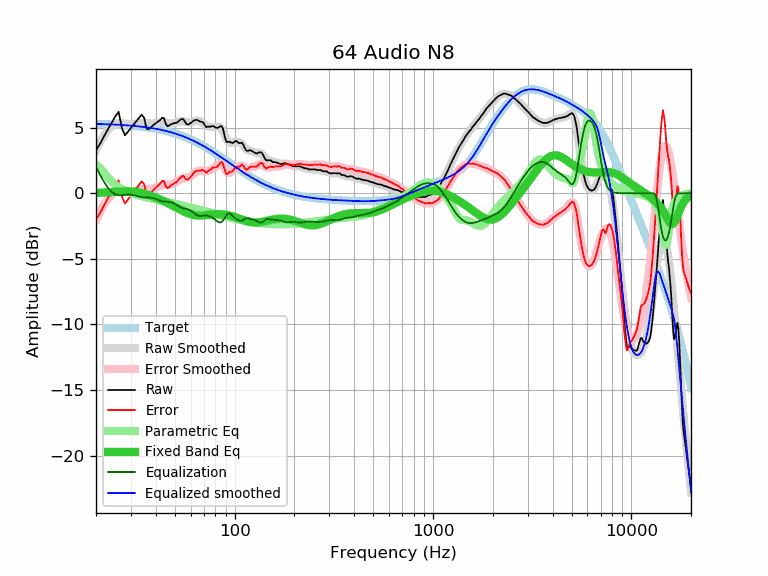

Data behind this chart, as committed beside it:
frequency, raw, error, smoothed, error_smoothed, equalization, parametric_eq, equalized_raw, equalized_smoothed, target
20, 3.30, -1.99, 3.26, -2.03, 2.03, 0.02, 5.32, 5.29, 5.29
21, 3.79, -1.49, 3.90, -1.38, 1.38, 0.04, 5.17, 5.28, 5.28
22, 4.37, -0.90, 4.43, -0.84, 0.84, 0.05, 5.21, 5.27, 5.27
23, 4.90, -0.36, 4.84, -0.42, 0.42, 0.07, 5.31, 5.26, 5.26
24, 5.37, 0.12, 5.15, -0.10, 0.10, 0.09, 5.47, 5.25, 5.25
25, 5.86, 0.62, 5.31, 0.07, -0.07, 0.11, 5.78, 5.24, 5.24
26, 6.22, 0.99, 5.36, 0.14, -0.14, 0.13, 6.07, 5.22, 5.22
27, 4.98, -0.23, 5.35, 0.14, -0.14, 0.14, 4.83, 5.21, 5.21
28, 4.42, -0.78, 5.31, 0.12, -0.12, 0.15, 4.30, 5.19, 5.19
29, 4.71, -0.47, 5.27, 0.10, -0.10, 0.16, 4.61, 5.18, 5.18
30, 4.99, -0.17, 5.27, 0.11, -0.11, 0.15, 4.88, 5.16, 5.16
31, 5.26, 0.12, 5.29, 0.15, -0.15, 0.13, 5.11, 5.14, 5.14
32, 5.51, 0.39, 5.32, 0.20, -0.20, 0.11, 5.30, 5.12, 5.12
33, 5.77, 0.67, 5.36, 0.26, -0.26, 0.07, 5.51, 5.10, 5.10
34, 6.00, 0.92, 5.38, 0.30, -0.30, 0.03, 5.69, 5.08, 5.08
35, 5.74, 0.68, 5.38, 0.32, -0.32, -0.02, 5.41, 5.05, 5.05
36, 4.91, -0.12, 5.36, 0.33, -0.33, -0.08, 4.58, 5.03, 5.03
37, 4.90, -0.11, 5.33, 0.33, -0.33, -0.14, 4.57, 5.00, 5.00
38, 5.06, 0.08, 5.32, 0.34, -0.34, -0.20, 4.71, 4.98, 4.98
39, 5.22, 0.27, 5.32, 0.38, -0.38, -0.26, 4.84, 4.95, 4.95
40, 5.35, 0.43, 5.35, 0.43, -0.43, -0.33, 4.92, 4.92, 4.92
41, 5.46, 0.57, 5.38, 0.49, -0.49, -0.40, 4.96, 4.89, 4.89
42, 5.57, 0.71, 5.41, 0.55, -0.55, -0.46, 5.01, 4.86, 4.86
43, 5.76, 0.93, 5.43, 0.60, -0.60, -0.53, 5.15, 4.82, 4.82
44, 5.73, 0.94, 5.42, 0.63, -0.63, -0.60, 5.09, 4.79, 4.79
45, 5.27, 0.51, 5.40, 0.65, -0.65, -0.68, 4.62, 4.75, 4.75
46, 5.11, 0.39, 5.37, 0.65, -0.65, -0.75, 4.45, 4.72, 4.72
47, 5.20, 0.52, 5.34, 0.66, -0.66, -0.82, 4.53, 4.68, 4.68
48, 5.28, 0.63, 5.33, 0.69, -0.69, -0.89, 4.58, 4.64, 4.64
49, 5.32, 0.71, 5.35, 0.74, -0.74, -0.97, 4.57, 4.60, 4.60
50, 5.37, 0.80, 5.38, 0.81, -0.81, -1.04, 4.55, 4.56, 4.56
51, 5.38, 0.86, 5.42, 0.90, -0.90, -1.11, 4.48, 4.52, 4.52
52, 5.48, 1.00, 5.46, 0.98, -0.98, -1.18, 4.50, 4.48, 4.48
53, 5.59, 1.15, 5.49, 1.05, -1.05, -1.24, 4.53, 4.43, 4.43
54, 5.67, 1.28, 5.50, 1.11, -1.11, -1.31, 4.56, 4.39, 4.39
55, 5.67, 1.32, 5.49, 1.14, -1.14, -1.37, 4.52, 4.34, 4.34
56, 5.49, 1.19, 5.46, 1.17, -1.17, -1.42, 4.32, 4.30, 4.30
57, 5.31, 1.06, 5.44, 1.19, -1.19, -1.48, 4.12, 4.25, 4.25
58, 5.25, 1.04, 5.42, 1.21, -1.21, -1.52, 4.03, 4.20, 4.20
59, 5.29, 1.13, 5.41, 1.25, -1.25, -1.56, 4.03, 4.15, 4.15
60, 5.36, 1.25, 5.42, 1.31, -1.31, -1.60, 4.04, 4.10, 4.10
61, 5.45, 1.39, 5.44, 1.39, -1.39, -1.63, 4.06, 4.05, 4.05
62, 5.53, 1.52, 5.48, 1.47, -1.47, -1.65, 4.05, 4.00, 4.00
63, 5.58, 1.62, 5.51, 1.56, -1.56, -1.67, 4.02, 3.95, 3.95
64, 5.60, 1.70, 5.53, 1.63, -1.63, -1.68, 3.97, 3.90, 3.90
65, 5.59, 1.74, 5.54, 1.69, -1.69, -1.69, 3.90, 3.85, 3.85
66, 5.53, 1.73, 5.52, 1.72, -1.72, -1.70, 3.80, 3.80, 3.80
67, 5.46, 1.71, 5.48, 1.74, -1.74, -1.70, 3.72, 3.74, 3.74
68, 5.46, 1.77, 5.42, 1.73, -1.73, -1.69, 3.72, 3.69, 3.69
69, 5.43, 1.79, 5.36, 1.72, -1.72, -1.69, 3.71, 3.64, 3.64
70, 5.31, 1.72, 5.29, 1.70, -1.70, -1.68, 3.60, 3.58, 3.58
71, 5.15, 1.62, 5.22, 1.69, -1.69, -1.67, 3.45, 3.53, 3.53
72, 5.04, 1.56, 5.16, 1.69, -1.69, -1.66, 3.35, 3.47, 3.47
73, 5.09, 1.67, 5.12, 1.70, -1.70, -1.65, 3.38, 3.42, 3.42
74, 5.09, 1.72, 5.09, 1.73, -1.73, -1.64, 3.36, 3.37, 3.37
75, 5.09, 1.77, 5.07, 1.76, -1.76, -1.63, 3.32, 3.31, 3.31
76, 5.09, 1.83, 5.06, 1.81, -1.81, -1.62, 3.28, 3.26, 3.26
77, 5.13, 1.92, 5.06, 1.86, -1.86, -1.61, 3.27, 3.20, 3.20
78, 5.13, 1.98, 5.06, 1.91, -1.91, -1.61, 3.22, 3.15, 3.15
79, 5.06, 1.96, 5.06, 1.97, -1.97, -1.60, 3.09, 3.10, 3.10
... 553 more rows
